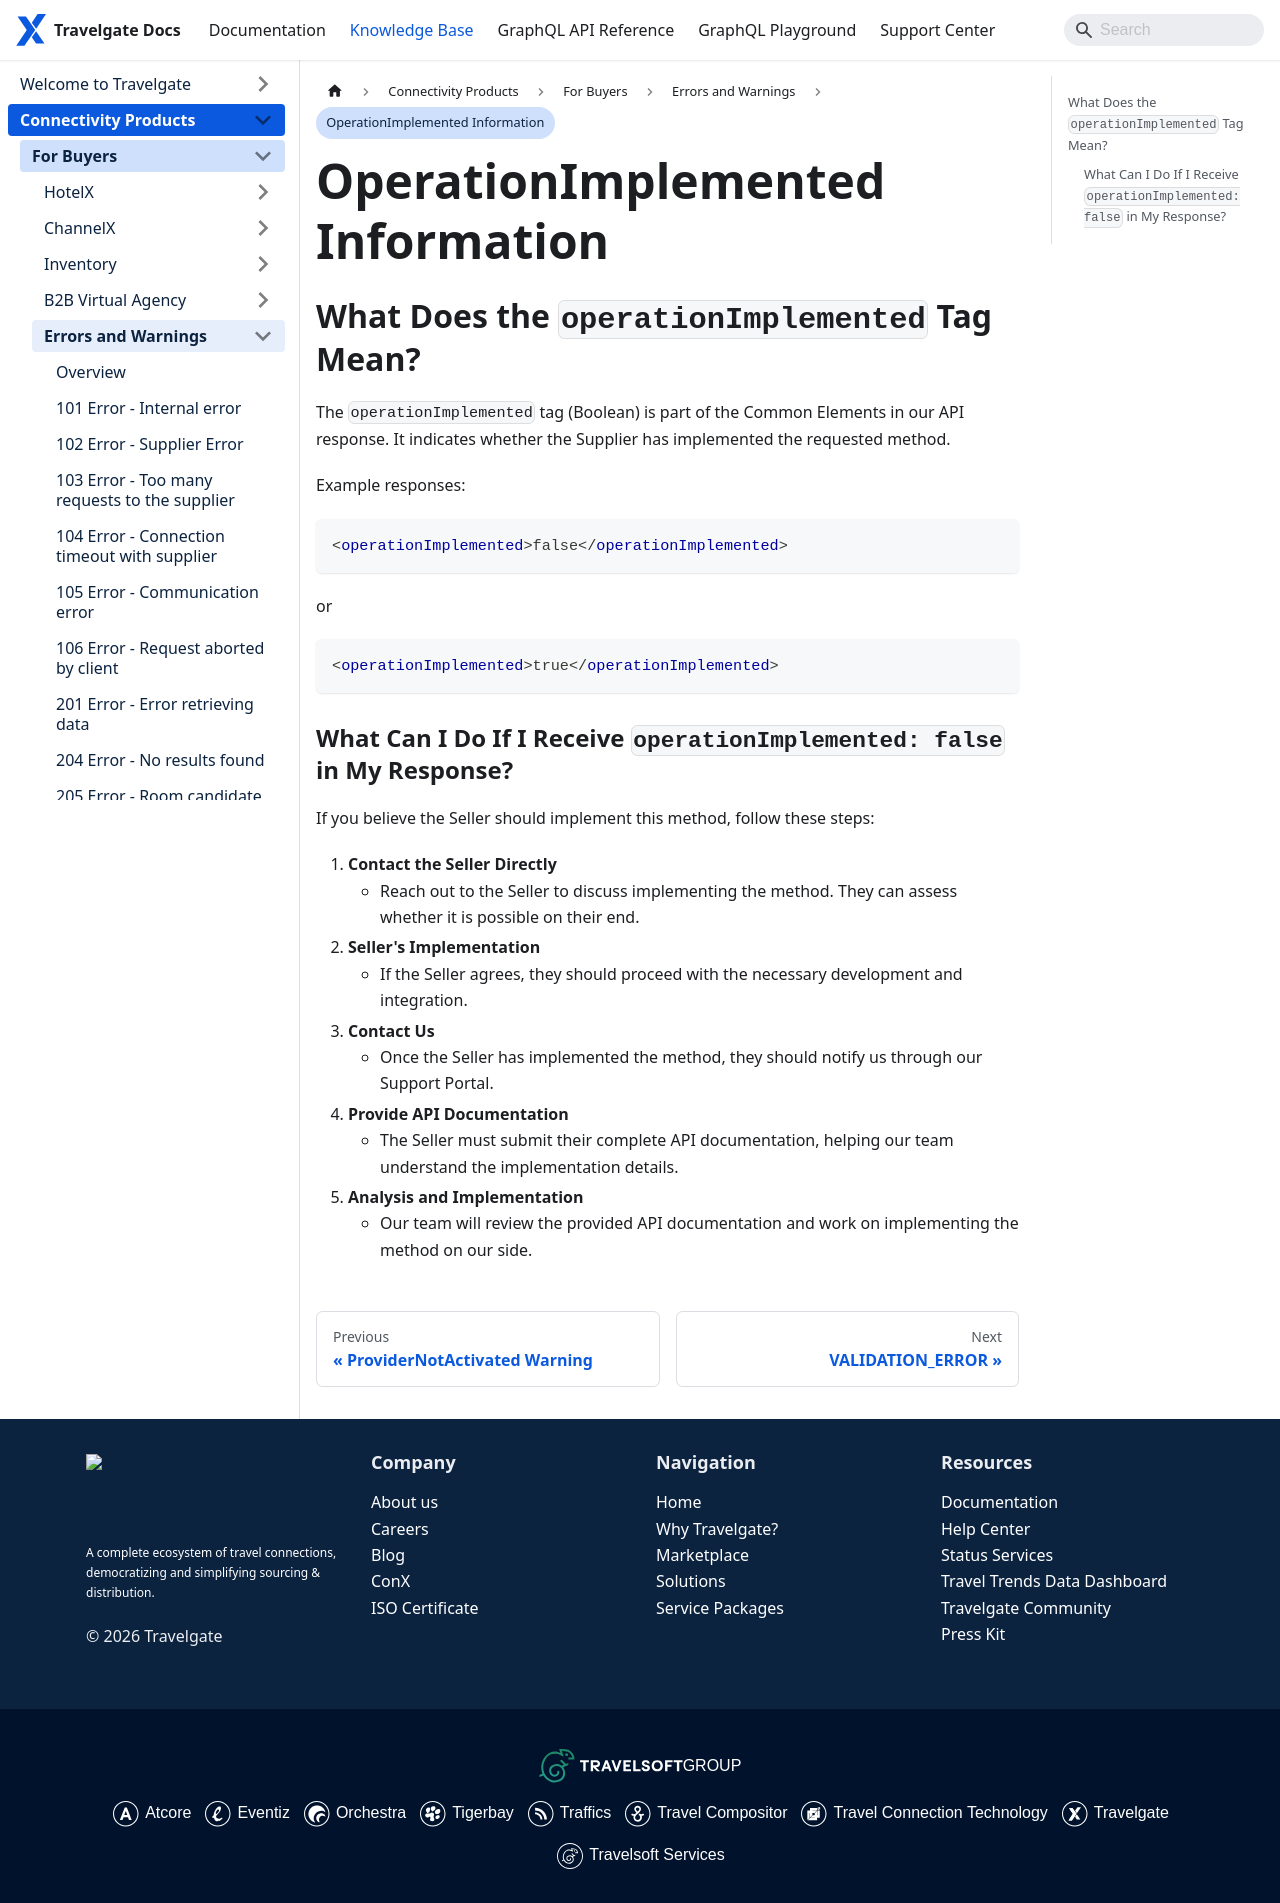

repository: Travelgate/documentation · page: kb/connectivity-products/for-buyers/errors-and-warnings/operation-not-implemented/index.html · generator: docusaurus

---
sidebar_position: 19
---

# OperationImplemented Information

## What Does the `operationImplemented` Tag Mean?
The `operationImplemented` tag (Boolean) is part of the Common Elements in our API response. It indicates whether the Supplier has implemented the requested method.

Example responses:
```xml
<operationImplemented>false</operationImplemented>
```
or
```xml
<operationImplemented>true</operationImplemented>
```

### What Can I Do If I Receive `operationImplemented: false` in My Response?
If you believe the Seller should implement this method, follow these steps:

1. **Contact the Seller Directly**
   - Reach out to the Seller to discuss implementing the method. They can assess whether it is possible on their end.
2. **Seller's Implementation**
   - If the Seller agrees, they should proceed with the necessary development and integration.
3. **Contact Us**
   - Once the Seller has implemented the method, they should notify us through our Support Portal.
4. **Provide API Documentation**
   - The Seller must submit their complete API documentation, helping our team understand the implementation details.
5. **Analysis and Implementation**
   - Our team will review the provided API documentation and work on implementing the method on our side.
